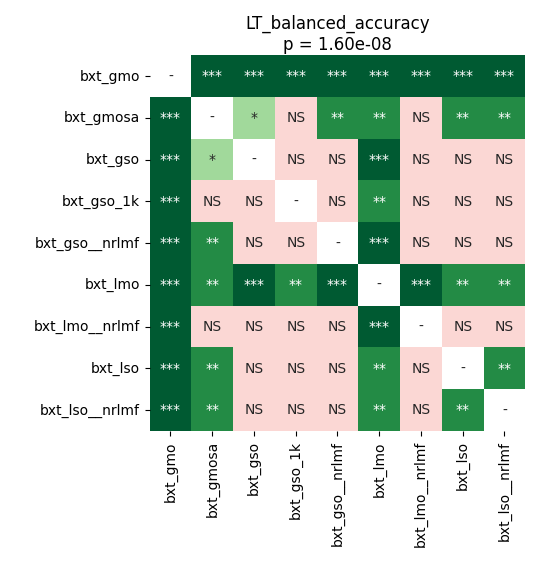

Data behind this chart, as committed beside it:
	bxt_gmo	bxt_gmosa	bxt_gso	bxt_gso_1k	bxt_gso__nrlmf	bxt_lmo	bxt_lmo__nrlmf	bxt_lso	bxt_lso__nrlmf
bxt_gmo	1.0	0.0001221	0.0001221	0.0001221	0.0001221	0.0001221	0.0001221	0.0001221	0.0001221
bxt_gmosa	0.0001221	1.0	0.03851	0.5757	0.007109	0.007109	0.1946	0.009772	0.001282
bxt_gso	0.0001221	0.03851	1.0	0.9256	0.0829	0.0004994	0.8112	0.8279	0.0575
bxt_gso_1k	0.0001221	0.5757	0.9256	1.0	0.557	0.003374	0.6338	0.8112	0.1946
bxt_gso__nrlmf	0.0001221	0.007109	0.0829	0.557	1.0	0.0004994	0.267	0.229	0.9799
bxt_lmo	0.0001221	0.007109	0.0004994	0.003374	0.0004994	1.0	0.0001221	0.007109	0.002789
bxt_lmo__nrlmf	0.0001221	0.1946	0.8112	0.6338	0.267	0.0001221	1.0	0.6928	0.5006
bxt_lso	0.0001221	0.009772	0.8279	0.8112	0.229	0.007109	0.6928	1.0	0.009772
bxt_lso__nrlmf	0.0001221	0.001282	0.0575	0.1946	0.9799	0.002789	0.5006	0.009772	1.0
